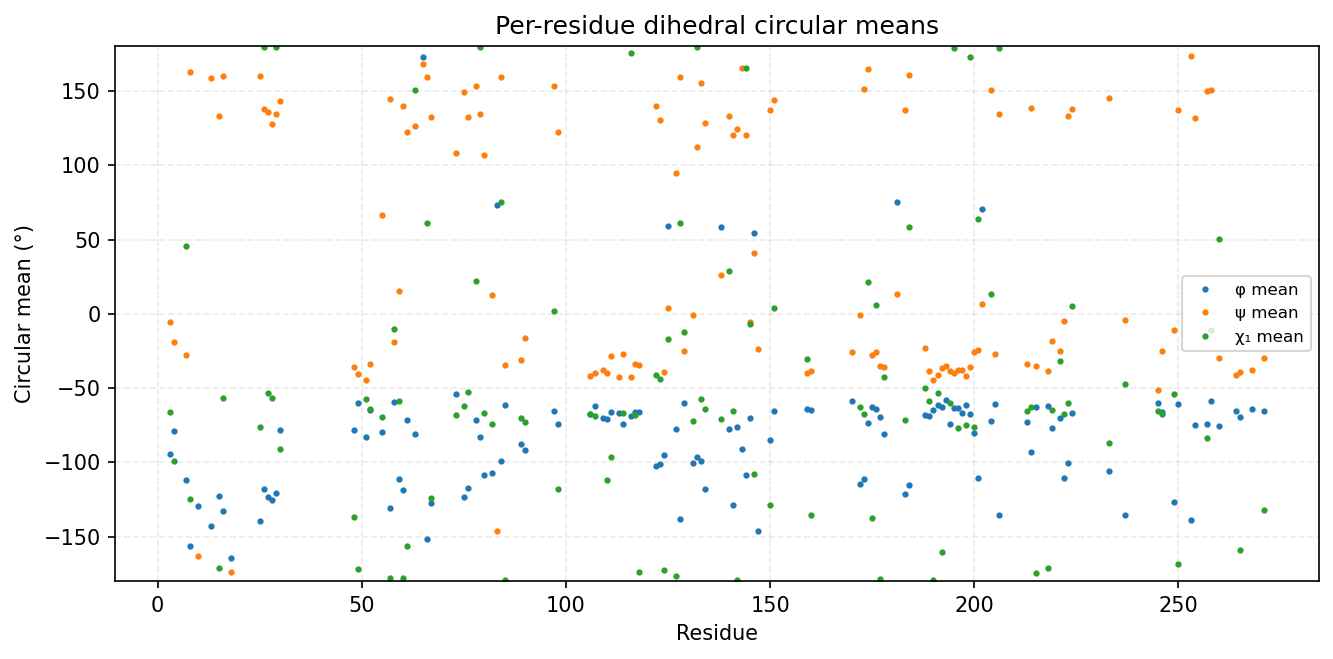

The table this chart was drawn from, first rows:
consensus_index, msa_col, resid, aa, has_chi1, phi_mean_deg, phi_std_deg, psi_mean_deg, psi_std_deg, chi1_mean_deg, chi1_std_deg
0, 2, 3, Q, 1, -94.49, 27.1, -5.651, 22.73, -66.01, 55.38
1, 3, 4, N, 1, -79, 18.74, -19.13, 21, -98.94, 69.98
2, 6, 7, I, 1, -111.8, 18.15, -27.54, 13.74, 45.66, 49.5
3, 7, 8, S, 1, -156.4, 9.371, 162.5, 11.79, -124.6, 88.09
4, 9, 10, G, 0, -129.3, 28.83, -163.3, 18.8, , 
5, 49, 13, A, 0, -143.2, 12.79, 158.9, 10.05, , 
6, 51, 15, V, 1, -122.8, 11.04, 133, 8.073, -170.9, 8.171
7, 52, 16, Y, 1, -133.1, 9.969, 160.4, 10.97, -57, 9.038
8, 54, 18, G, 0, -164.4, 18.69, -173.9, 16.91, , 
11, 87, 25, F, 1, -139.3, 10.01, 159.9, 9.604, -76.35, 14.9
12, 88, 26, V, 1, -117.8, 13.21, 137.9, 11.04, 179.4, 30.54
13, 89, 27, F, 1, -123.2, 13.47, 136, 13.54, -53.49, 38.07
14, 90, 28, K, 1, -125.2, 13.85, 127.5, 16.91, -56.41, 41.51
15, 91, 29, K, 1, -121, 20.05, 134.5, 11.31, 180, 35.74
16, 92, 30, L, 1, -77.94, 12.4, 143.2, 10.72, -91.14, 48.31
17, 120, 48, E, 1, -77.98, 14.27, -36.15, 11.14, -136.9, 53.91
18, 121, 49, L, 1, -59.89, 13.13, -40.35, 9.256, -171.8, 37.7
19, 123, 51, I, 1, -83.25, 17.37, -44.83, 9.76, -57.54, 13.74
20, 124, 52, C, 1, -64.8, 10.27, -33.71, 11.47, -64.38, 26.27
21, 127, 55, C, 1, -79.28, 14.05, 66.64, 36.21, -69.77, 30.9
22, 130, 57, H, 1, -131.1, 34.65, 144.7, 7.319, -177.7, 8.451
23, 131, 58, P, 1, -59.22, 9.282, -18.78, 10.7, -10.29, 24.69
24, 132, 59, N, 1, -111.2, 11.37, 15.3, 8.603, -58.71, 6.594
25, 133, 60, V, 1, -118.3, 13.6, 140.2, 11.69, -177.8, 41.11
26, 134, 61, L, 1, -71.32, 11.86, 122.3, 9.263, -156.6, 35.13
27, 136, 63, V, 1, -80.66, 12.37, 126.4, 13.61, 150.8, 74.38
28, 138, 65, G, 0, 173.2, 21.28, 168.5, 13.18, , 
29, 139, 66, F, 1, -151.8, 10.22, 159.3, 11.01, 61.41, 11.44
30, 140, 67, C, 1, -127.5, 15.53, 132.8, 13.9, -124.2, 64.02
31, 155, 73, H, 1, -54.15, 21.71, 108, 13.04, -68.46, 9.895
32, 157, 75, F, 1, -123.4, 14.49, 149.4, 10.37, -61.94, 10.79
33, 158, 76, I, 1, -117, 12.9, 132.6, 9.08, -52.68, 9.391
34, 160, 78, P, 1, -71.25, 9.211, 153.7, 10.96, 22.02, 16.87
35, 161, 79, Y, 1, -82.92, 13.99, 134.8, 13.01, 179.5, 11.39
36, 162, 80, M, 1, -108.3, 15.96, 107.2, 16.61, -66.53, 10.75
37, 164, 82, N, 1, -107.1, 17.59, 12.82, 15.23, -74.41, 25.47
38, 165, 83, G, 0, 73.01, 13.75, -146.6, 17.2, , 
39, 166, 84, S, 1, -98.8, 19.42, 159.6, 10.82, 75.43, 38.7
40, 167, 85, L, 1, -61.12, 8.519, -34.42, 8.311, -179.1, 17.72
41, 171, 89, L, 1, -87.81, 20.22, -31.14, 14.98, -70.06, 16.81
42, 172, 90, Q, 1, -91.67, 19.73, -16.59, 18.2, -73.05, 35.78
44, 203, 97, P, 1, -65.49, 10.96, 153.1, 16.57, 1.997, 26.44
45, 204, 98, L, 1, -74.23, 25.96, 122.4, 16.11, -118, 69.66
46, 212, 106, I, 1, -67.48, 10.41, -41.82, 8.399, -67.28, 12.13
47, 213, 107, C, 1, -62.07, 8.998, -40.1, 12.9, -68.56, 20.54
48, 215, 109, G, 0, -70.25, 14.43, -37.53, 15.92, , 
49, 216, 110, L, 1, -70.64, 14.49, -40.2, 9.982, -112.1, 55.95
50, 217, 111, L, 1, -66.06, 9.319, -28.61, 15.1, -96.75, 48.74
51, 219, 113, A, 0, -66.56, 10.59, -42.63, 10.06, , 
52, 220, 114, V, 1, -73.96, 14.18, -27.33, 9.383, -66.98, 23.62
53, 222, 116, Y, 1, -68.52, 10.41, -42.61, 8.364, 175.9, 13.15
54, 223, 117, L, 1, -66.28, 8.753, -33.79, 9.212, -68.31, 11.31
55, 224, 118, H, 1, -66.37, 9.299, -34.55, 10.13, -173.6, 21.23
56, 232, 122, I, 1, -102.7, 19.73, 140.1, 18.01, -41.29, 66.2
57, 233, 123, I, 1, -101.4, 18.28, 130.4, 13.24, -43.72, 46.28
58, 234, 124, H, 1, -95.42, 16.31, -39.05, 7.728, -172.3, 7.593
59, 235, 125, S, 1, 58.99, 7.216, 3.991, 10, -17.15, 57.3
60, 237, 127, V, 1, -77.45, 8.657, 94.57, 19.48, -176.6, 8.218
61, 238, 128, K, 1, -137.9, 19.53, 159.3, 7.236, 61.32, 11.32
62, 239, 129, S, 1, -60.15, 8.692, -25.06, 9.721, -12.02, 60.87
... 70 more rows
